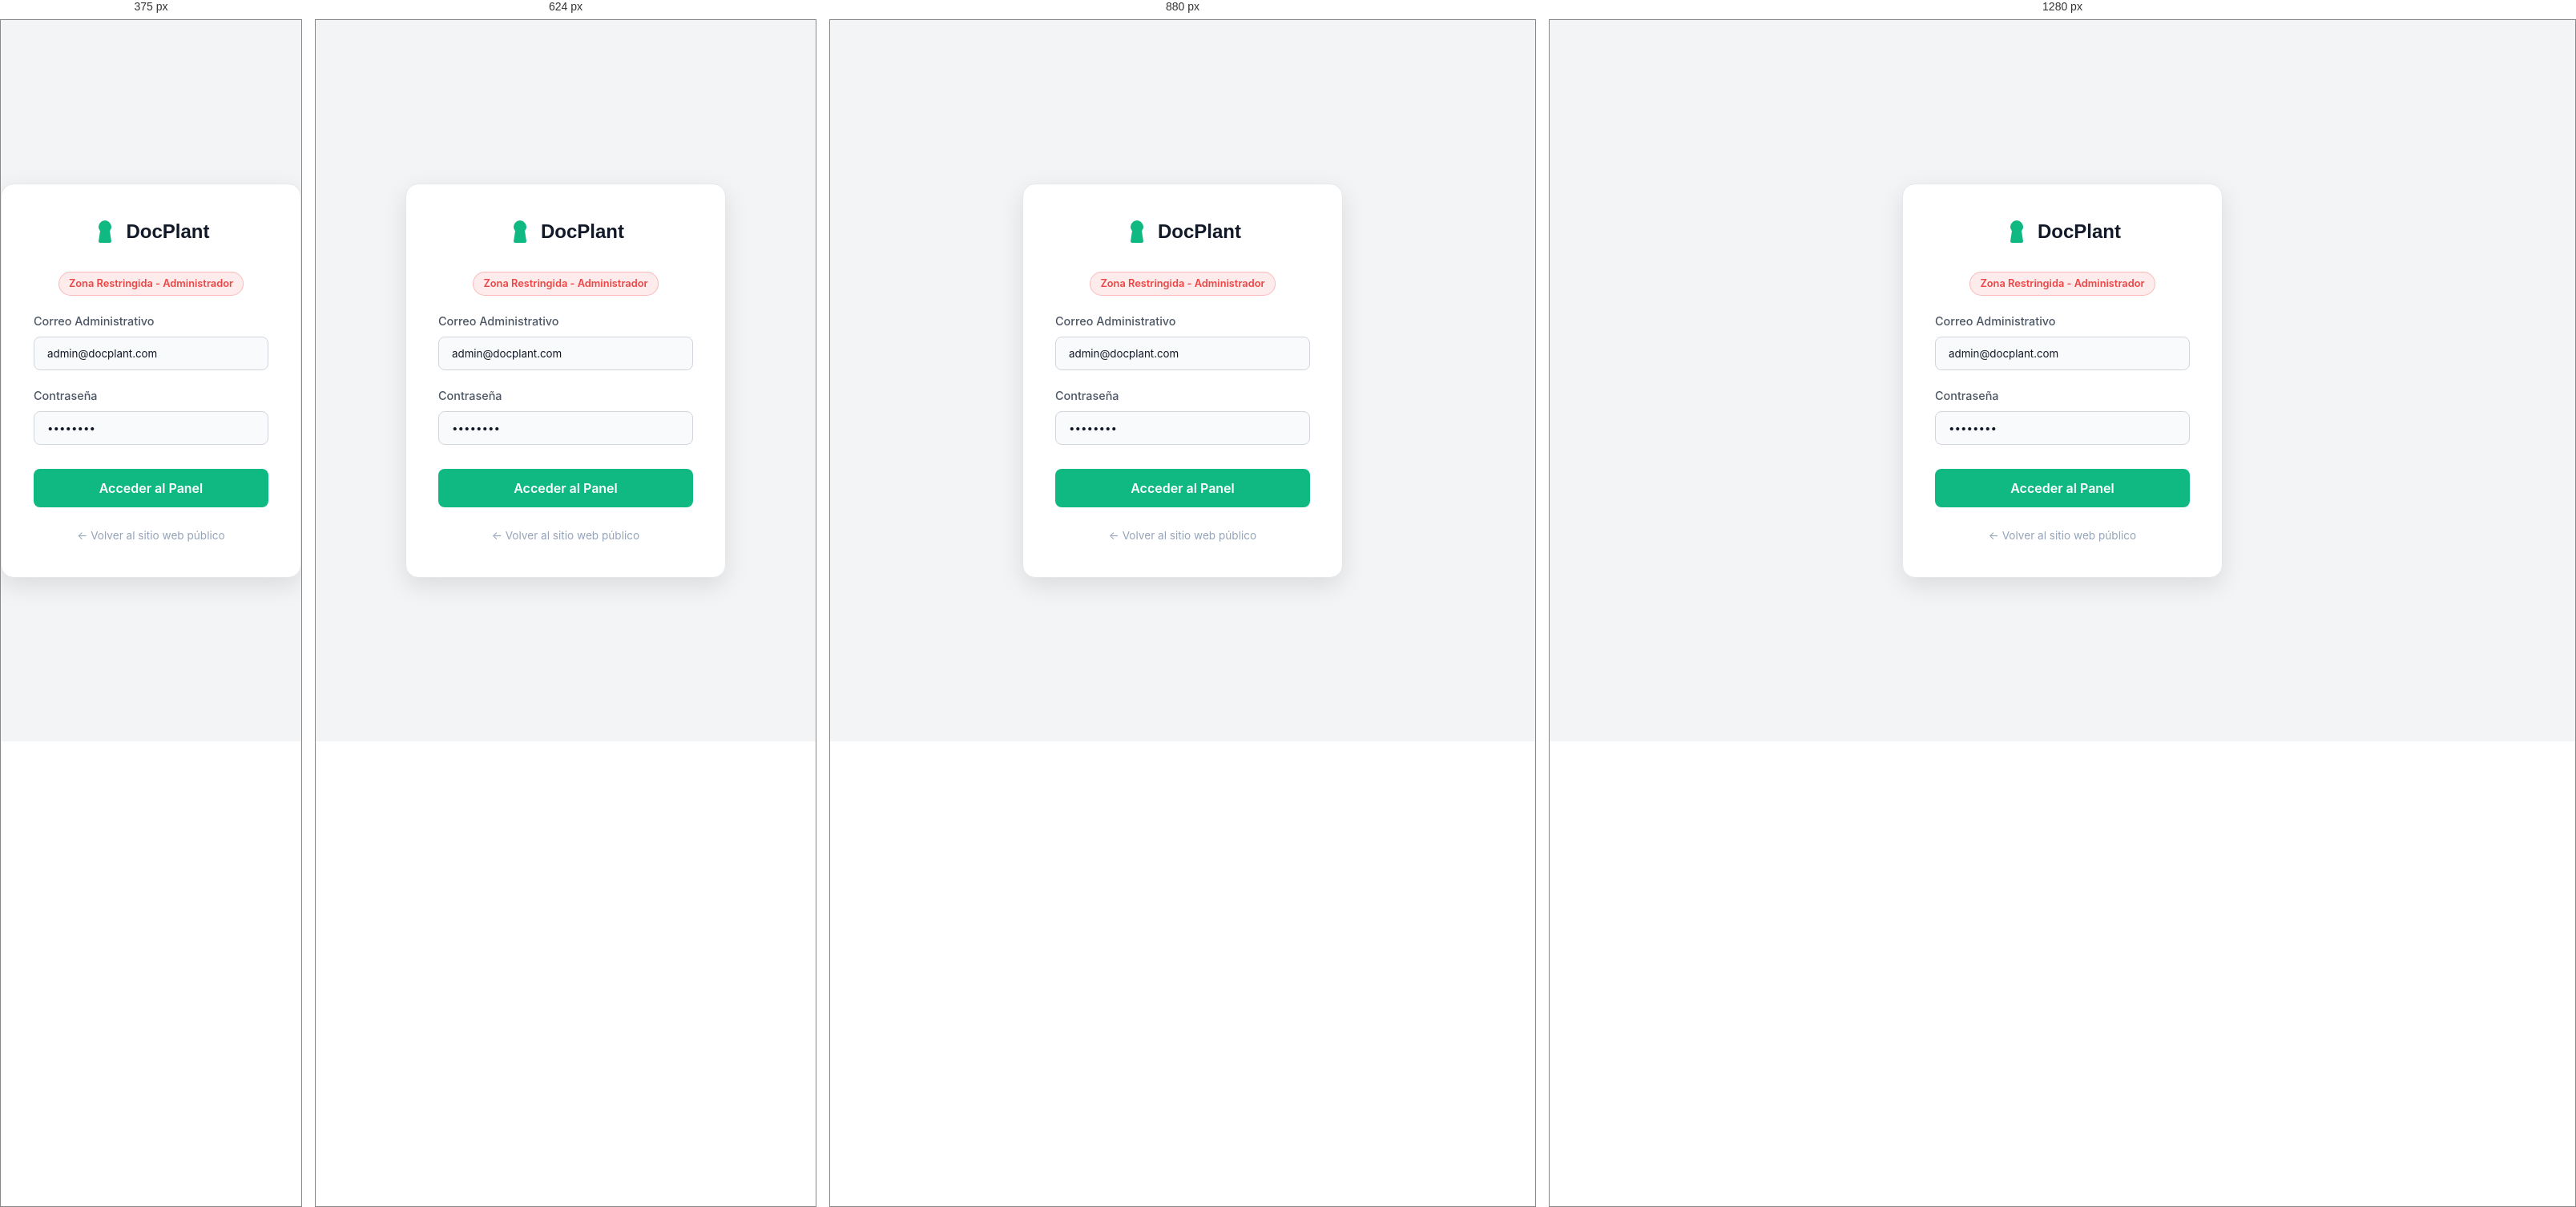
Rendered at 375 px, 624 px, 880 px and 1280 px, left to right.

<!-- file: login.html -->
<!DOCTYPE html>
<html lang="es">
<head>
  <meta charset="UTF-8">
  <meta name="viewport" content="width=device-width, initial-scale=1.0">
  <title>Admin Login - DocPlant</title>
  <link href="https://fonts.googleapis.com/css2?family=Inter:wght@400;500;600;700&family=Space+Grotesk:wght@500;700&display=swap" rel="stylesheet">
  <link rel="stylesheet" href="css/admin.css">
  <style>
    body {
      background-color: #f3f4f6; /* Light gray background */
      color: #1f2937; /* Dark gray text */
      display: flex;
      align-items: center;
      justify-content: center;
      min-height: 100vh;
      margin: 0;
      font-family: 'Inter', sans-serif;
    }
    .admin-login-container {
      width: 100%;
      max-width: 400px;
      padding: 40px;
      background: #ffffff; /* White card */
      border-radius: 16px;
      border: 1px solid #e5e7eb;
      box-shadow: 0 10px 30px rgba(0,0,0,0.1);
      text-align: center;
    }
    .logo {
      display: inline-flex;
      align-items: center;
      gap: 10px;
      margin-bottom: 30px;
      font-family: 'Space Grotesk', sans-serif;
      font-size: 1.5rem;
      font-weight: bold;
      color: #111827;
    }
    .form-group {
      text-align: left;
      margin-bottom: 20px;
    }
    .form-group label {
      display: block;
      margin-bottom: 8px;
      color: #4b5563;
      font-size: 0.9rem;
      font-weight: 500;
    }
    .form-control {
      width: 100%;
      padding: 12px 16px;
      background: #f9fafb;
      border: 1px solid #d1d5db;
      border-radius: 8px;
      color: #111827;
      font-family: inherit;
      box-sizing: border-box;
      transition: all 0.2s;
    }
    .form-control:focus {
      outline: none;
      border-color: #10b981;
      box-shadow: 0 0 0 3px rgba(16, 185, 129, 0.2);
      background: #ffffff;
    }
    .btn-login {
      width: 100%;
      padding: 14px;
      background: #10b981;
      color: #ffffff;
      border: none;
      border-radius: 8px;
      font-weight: 600;
      font-size: 1rem;
      cursor: pointer;
      transition: all 0.2s;
      margin-top: 10px;
    }
    .btn-login:hover {
      background: #059669;
      transform: translateY(-2px);
    }
    .admin-badge {
      display: inline-block;
      background: rgba(239, 68, 68, 0.1);
      color: #ef4444;
      padding: 4px 12px;
      border-radius: 20px;
      font-size: 0.8rem;
      font-weight: 600;
      margin-bottom: 20px;
      border: 1px solid rgba(239, 68, 68, 0.3);
    }
    #error-msg {
      color: #ef4444;
      font-size: 0.9rem;
      margin-top: 15px;
      display: none;
    }
  </style>
</head>
<body>

  <div class="admin-login-container">
    <div class="logo">
      <svg width="32" height="32" viewBox="0 0 32 32" fill="none">
        <path d="M16 2C12 2 8 6 8 10c0 2 1 4 2 5l-2 13c0 1 1 2 2 2h12c1 0 2-1 2-2l-2-13c1-1 2-3 2-5 0-4-4-8-8-8z" fill="#10b981"/>
      </svg>
      <span>DocPlant</span>
    </div>
    
    <div class="admin-badge">Zona Restringida - Administrador</div>
    
    <form id="admin-login-form">
      <div class="form-group">
        <label for="email">Correo Administrativo</label>
        <input type="email" id="email" class="form-control" placeholder="admin@docplant.com" required value="admin@docplant.com">
      </div>
      
      <div class="form-group">
        <label for="password">Contraseña</label>
        <input type="password" id="password" class="form-control" placeholder="••••••••" required value="admin123">
      </div>
      
      <button type="submit" class="btn-login" id="login-btn">Acceder al Panel</button>
      
      <div id="error-msg"></div>
    </form>
    
    <div style="margin-top: 25px; font-size: 0.85rem; color: var(--color-text-muted);">
      <a href="../client/index.html" style="color: var(--color-text-secondary); text-decoration: none;">&larr; Volver al sitio web público</a>
    </div>
  </div>

  <script src="js/login.js"></script>
</body>
</html>


/* @media block from css/admin.css */
@media (max-width: 1200px) {
  .stat-cards {
    grid-template-columns: repeat(2, 1fr);
  }
}

/* @media block from css/admin.css */
@media (max-width: 992px) {
  .admin-sidebar {
    transform: translateX(-100%);
    width: var(--sidebar-width);
    z-index: 1100;
  }

  .admin-sidebar.mobile-open {
    transform: translateX(0);
  }

  .admin-sidebar.collapsed {
    width: var(--sidebar-width);
    transform: translateX(-100%);
  }

  .admin-sidebar.collapsed.mobile-open {
    transform: translateX(0);
  }

  .admin-main {
    margin-left: 0;
  }

  .sidebar-collapsed .admin-main {
    margin-left: 0;
  }

  .topbar-menu-btn {
    display: flex;
  }

  .topbar-search {
    display: none;
  }

  .topbar-admin-name {
    display: none;
  }

  .detail-panel {
    width: 100%;
    right: -100%;
  }
}

/* @media block from css/admin.css */
@media (max-width: 768px) {
  .admin-content {
    padding: 16px;
  }

  .stat-cards {
    grid-template-columns: 1fr;
  }

  .page-header {
    flex-direction: column;
    align-items: flex-start;
  }

  .table-toolbar {
    flex-direction: column;
    align-items: stretch;
  }

  .table-toolbar-left,
  .table-toolbar-right {
    flex-wrap: wrap;
  }

  .table-search-input {
    width: 100%;
  }

  .form-row {
    flex-direction: column;
    gap: 0;
  }

  .table-pagination {
    flex-direction: column;
    gap: 12px;
  }

  .admin-modal-content {
    margin: 0 10px;
  }
}

/* @media block from css/admin.css */
@media (max-width: 480px) {
  .admin-topbar {
    padding: 0 12px;
  }

  .admin-content {
    padding: 12px;
  }

  .stat-card {
    padding: 16px;
  }

  .stat-value {
    font-size: 1.4rem;
  }

  .toast {
    min-width: auto;
    max-width: calc(100vw - 40px);
  }
}